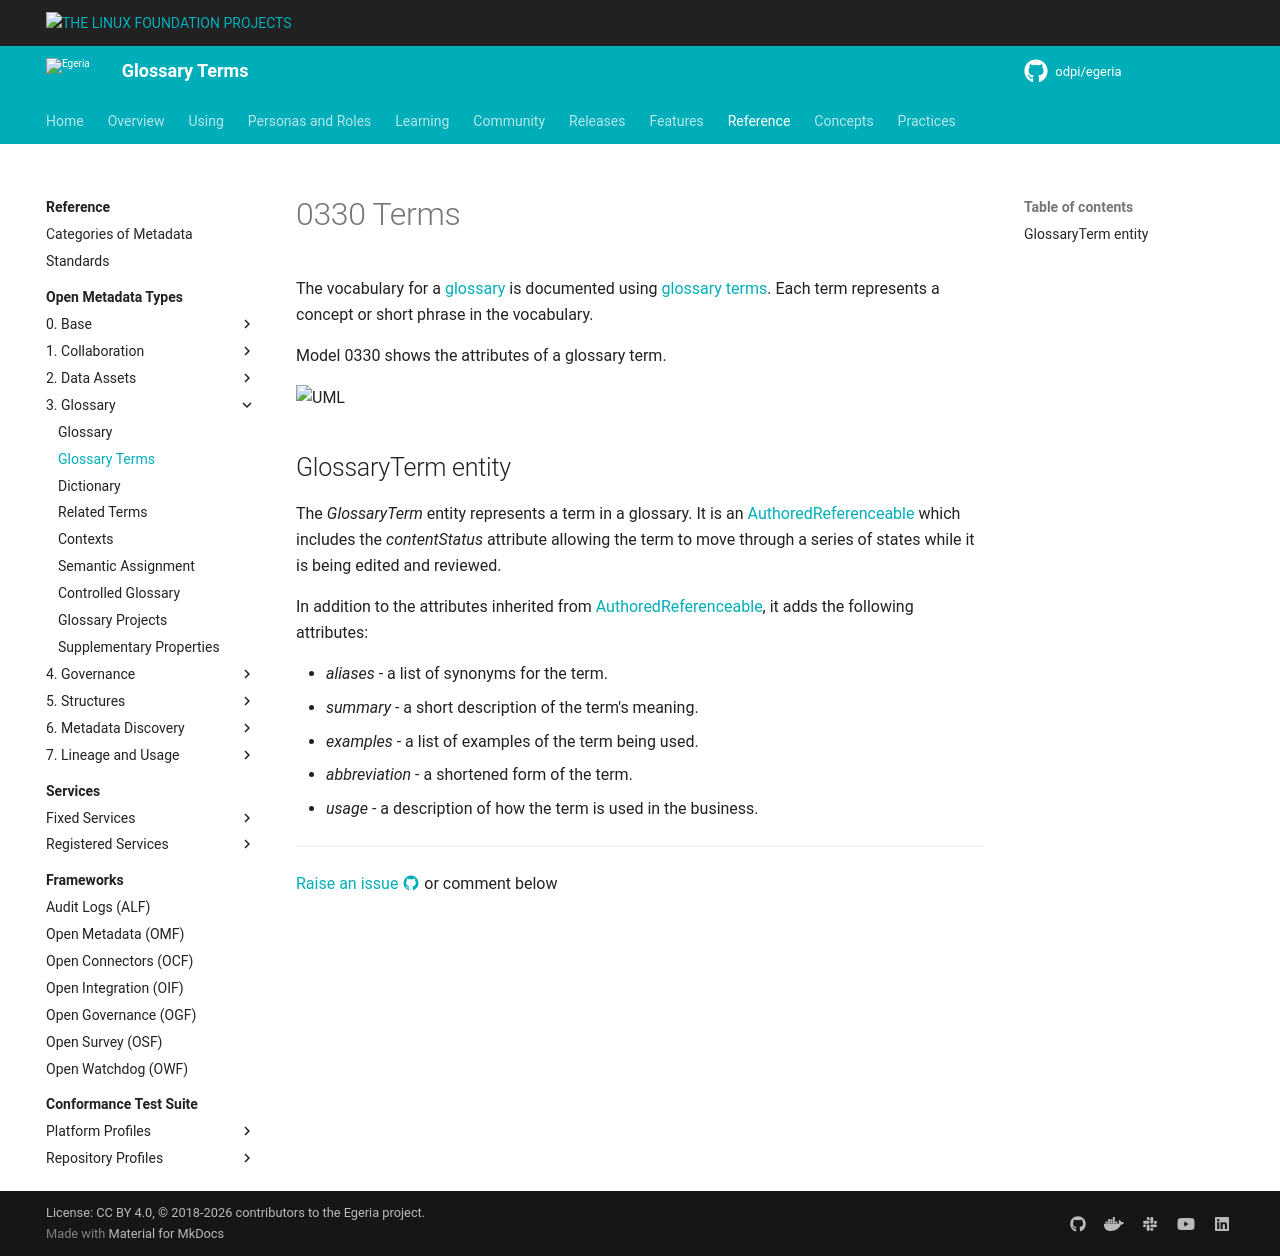

repository: odpi/egeria-docs · page: types/3/0330-Terms/index.html · generator: mkdocs

<!-- SPDX-License-Identifier: CC-BY-4.0 -->
<!-- Copyright Contributors to the ODPi Egeria project. -->

# 0330 Terms

The vocabulary for a [glossary](/types/3/0310-Glossary) is documented using [glossary terms](/concepts/glossary-term). Each term represents a concept or short phrase in the vocabulary.  

Model 0330 shows the attributes of a glossary term.

![UML](0330-Terms.svg)

## GlossaryTerm entity

The *GlossaryTerm* entity represents a term in a glossary. It is an [AuthoredReferenceable](/types/0/0010-Base-Model) which includes the *contentStatus* attribute allowing the term to move through a series of states while it is being edited and reviewed.

In addition to the attributes inherited from [AuthoredReferenceable](/types/0/0010-Base-Model), it adds the following attributes:

* *aliases* - a list of synonyms for the term.
* *summary* - a short description of the term's meaning.
* *examples* - a list of examples of the term being used.
* *abbreviation* - a shortened form of the term.
* *usage* - a description of how the term is used in the business.


--8<-- "snippets/abbr.md"
